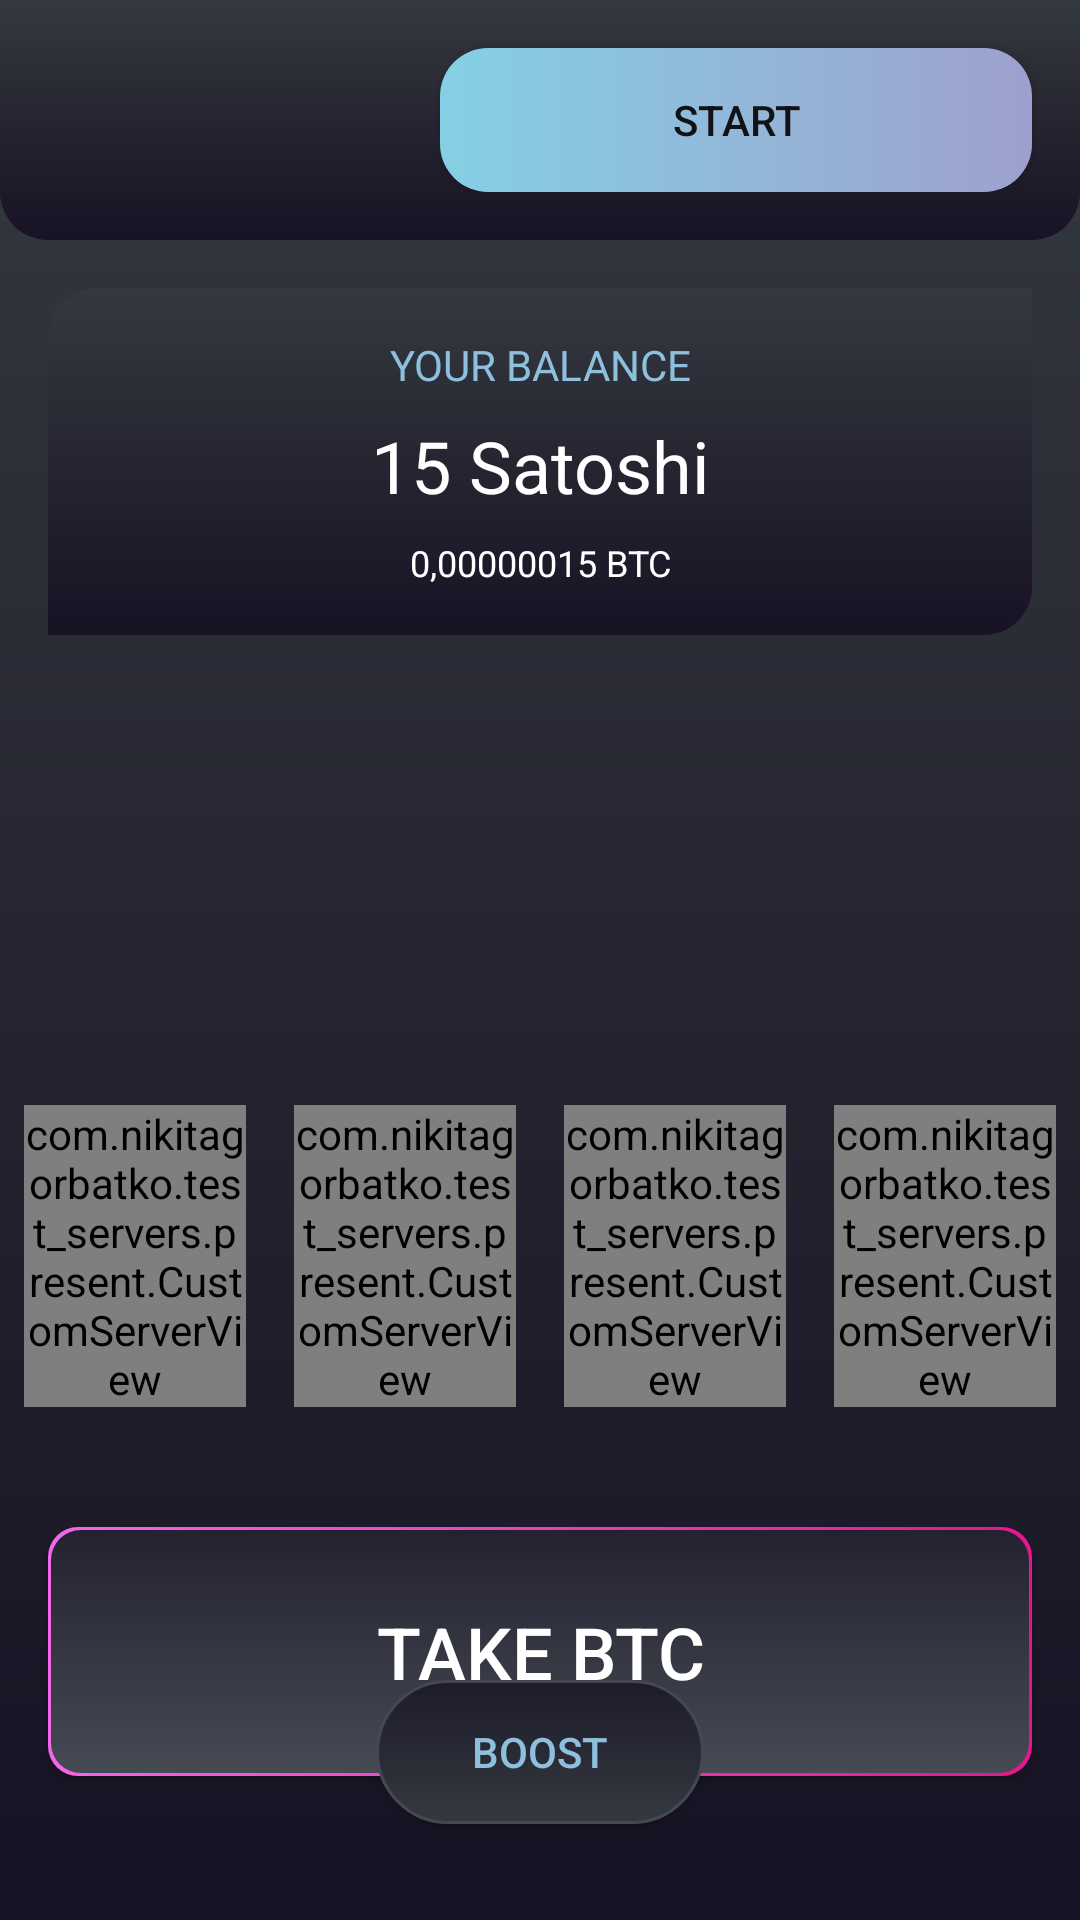

Android layout source for this screen:
<!-- AndroidManifest.xml: application theme Theme.Test_servers -->
<!-- res/layout/activity_main.xml -->
<?xml version="1.0" encoding="utf-8"?>
<androidx.constraintlayout.widget.ConstraintLayout xmlns:android="http://schemas.android.com/apk/res/android"
    xmlns:app="http://schemas.android.com/apk/res-auto"
    xmlns:tools="http://schemas.android.com/tools"
    android:layout_width="match_parent"
    android:layout_height="match_parent"
    android:background="@drawable/activity_background_gradient"
    tools:context=".present.MainActivity">

    <ImageView
        android:id="@+id/imageView"
        android:layout_width="0dp"
        android:layout_height="wrap_content"
        android:adjustViewBounds="true"
        app:layout_constraintBottom_toBottomOf="parent"
        app:layout_constraintEnd_toEndOf="parent"
        app:layout_constraintStart_toStartOf="parent"
        app:srcCompat="@drawable/ic_bottom_shape" />

    <LinearLayout
        android:layout_width="wrap_content"
        android:layout_height="wrap_content"
        android:layout_marginBottom="32dp"
        android:orientation="horizontal"
        app:layout_constraintBottom_toTopOf="@+id/button_take_btc"
        app:layout_constraintEnd_toEndOf="parent"
        app:layout_constraintStart_toStartOf="parent">

        <com.nikitagorbatko.test_servers.present.CustomServerView
            android:id="@+id/first_server"
            android:layout_width="wrap_content"
            android:layout_height="wrap_content"
            android:layout_margin="8dp"
            android:layout_weight="1" />

        <com.nikitagorbatko.test_servers.present.CustomServerView
            android:id="@+id/second_server"
            android:layout_width="wrap_content"
            android:layout_height="wrap_content"
            android:layout_margin="8dp"
            android:layout_weight="1" />

        <com.nikitagorbatko.test_servers.present.CustomServerView
            android:id="@+id/third_server"
            android:layout_width="wrap_content"
            android:layout_height="wrap_content"
            android:layout_margin="8dp"
            android:layout_weight="1" />

        <com.nikitagorbatko.test_servers.present.CustomServerView
            android:id="@+id/fourth_server"
            android:layout_width="wrap_content"
            android:layout_height="wrap_content"
            android:layout_margin="8dp"
            android:layout_weight="1" />

    </LinearLayout>

    <androidx.appcompat.widget.AppCompatButton
        android:id="@+id/button_take_btc"
        android:layout_width="0dp"
        android:layout_height="83dp"
        android:layout_marginStart="16dp"
        android:layout_marginEnd="16dp"
        android:layout_marginBottom="48dp"
        android:background="@drawable/take_button_background"
        android:text="@string/take_btc"
        android:textColor="@color/white"
        android:textSize="24sp"
        app:layout_constraintBottom_toBottomOf="parent"
        app:layout_constraintEnd_toEndOf="parent"
        app:layout_constraintStart_toStartOf="parent" />

    <androidx.appcompat.widget.AppCompatButton
        android:id="@+id/button_boost"
        android:layout_width="wrap_content"
        android:layout_height="wrap_content"
        android:layout_marginBottom="32dp"
        android:background="@drawable/boost_button_background"
        android:drawableEnd="@drawable/ic_rocket"
        android:drawablePadding="16dp"
        android:paddingStart="32dp"
        android:paddingEnd="32dp"
        android:text="@string/boost"
        android:textColor="@color/boost_text_color"
        app:layout_constraintBottom_toTopOf="@+id/imageView"
        app:layout_constraintEnd_toEndOf="parent"
        app:layout_constraintStart_toStartOf="parent" />

    <LinearLayout
        android:id="@+id/linearLayout"
        android:layout_width="0dp"
        android:layout_height="wrap_content"
        android:layout_marginStart="16dp"
        android:layout_marginTop="16dp"
        android:layout_marginEnd="16dp"
        android:background="@drawable/balance_background"
        android:orientation="vertical"
        app:layout_constraintEnd_toEndOf="parent"
        app:layout_constraintStart_toStartOf="parent"
        app:layout_constraintTop_toBottomOf="@+id/linearLayout2">

        <TextView
            android:id="@+id/text_balance"
            android:layout_width="match_parent"
            android:layout_height="wrap_content"
            android:layout_marginTop="16dp"
            android:gravity="center"
            android:text="YOUR BALANCE"
            android:textColor="@color/boost_text_color"
            android:textSize="14sp" />

        <TextView
            android:id="@+id/text_satoshi"
            android:layout_width="match_parent"
            android:layout_height="wrap_content"
            android:layout_marginTop="8dp"
            android:gravity="center"
            android:text="15 Satoshi"
            android:textColor="@color/white"
            android:textSize="24sp" />

        <TextView
            android:id="@+id/text_btc"
            android:layout_width="match_parent"
            android:layout_height="wrap_content"
            android:layout_marginTop="8dp"
            android:layout_marginBottom="16dp"
            android:gravity="center"
            android:text="0,00000015 BTC"
            android:textColor="@color/white"
            android:textSize="12sp" />
    </LinearLayout>

    <SeekBar
        android:id="@+id/seek_bar"
        android:layout_width="0dp"
        android:layout_height="wrap_content"
        android:layout_marginStart="16dp"
        android:layout_marginEnd="16dp"
        android:layout_marginBottom="32dp"
        android:indeterminate="false"
        android:progressDrawable="@drawable/custom_seekbar"
        app:layout_constraintBottom_toTopOf="@+id/button_boost"
        app:layout_constraintEnd_toEndOf="parent"
        app:layout_constraintStart_toStartOf="parent" />

    <LinearLayout
        android:id="@+id/linearLayout2"
        android:layout_width="0dp"
        android:layout_height="wrap_content"
        android:background="@drawable/custom_bar_background"
        android:orientation="horizontal"
        app:layout_constraintEnd_toEndOf="parent"
        app:layout_constraintStart_toStartOf="parent"
        app:layout_constraintTop_toTopOf="parent">

        <ImageView
            android:id="@+id/imageView2"
            android:layout_width="0dp"
            android:layout_height="wrap_content"
            android:layout_margin="16dp"
            android:layout_weight="1"
            app:srcCompat="@drawable/ic_custom_bar" />

        <androidx.appcompat.widget.AppCompatButton
            android:id="@+id/button_start"
            android:layout_width="0dp"
            android:layout_height="wrap_content"
            android:layout_margin="16dp"
            android:layout_marginBottom="32dp"
            android:layout_weight="2"
            android:background="@drawable/start_button_background"
            android:paddingStart="32dp"
            android:paddingEnd="32dp"
            android:text="@string/start"
            android:textColor="#121115"
            app:layout_constraintBottom_toTopOf="@+id/imageView"
            app:layout_constraintEnd_toEndOf="parent"
            app:layout_constraintStart_toStartOf="parent" />

    </LinearLayout>
</androidx.constraintlayout.widget.ConstraintLayout>
<!-- resources referenced by this layout -->
<resources>
  <color name="boost_text_color">#8EC0DD</color>
  <color name="white">#FFFFFFFF</color>
  <!-- drawable activity_background_gradient (drawable) -->
  <?xml version="1.0" encoding="utf-8"?>
  <shape
      android:shape = "rectangle"
      xmlns:android = "http://schemas.android.com/apk/res/android" >
  
      <gradient
          android:startColor = "#34393F"
          android:endColor = "#171224"
          android:angle = "-90"
          android:type = "linear" />
  </shape>
  <!-- drawable balance_background (drawable) -->
  <?xml version="1.0" encoding="utf-8"?>
  <shape xmlns:android="http://schemas.android.com/apk/res/android"
      android:padding="16dp"
      android:shape="rectangle">
      <gradient
          android:angle="90"
          android:endColor="#34393F"
          android:startColor="#171224"
          android:type="linear" />
      <corners
          android:bottomRightRadius="16dp"
          android:topLeftRadius="16dp" />
  </shape>
  <!-- drawable custom_bar_background (drawable) -->
  <?xml version="1.0" encoding="utf-8"?>
  <shape xmlns:android="http://schemas.android.com/apk/res/android"
      android:padding="16dp"
      android:shape="rectangle">
      <gradient
          android:angle="90"
          android:endColor="#34393F"
          android:startColor="#171224"
          android:type="linear" />
      <corners
          android:bottomRightRadius="16dp"
          android:bottomLeftRadius="16dp" />
  </shape>
  <!-- drawable start_button_background (drawable) -->
  <?xml version="1.0" encoding="utf-8"?>
  <selector xmlns:android="http://schemas.android.com/apk/res/android">
  
      <item android:state_pressed="true">
          <shape android:padding="16dp" android:shape="rectangle">
              <gradient android:endColor="#C7C9EF" android:startColor="#B0E7F6" android:type="linear" />
              <corners android:radius="16dp" />
          </shape>
      </item>
  
      <item>
          <shape android:padding="16dp" android:shape="rectangle">
              <gradient android:endColor="#9EA0CE" android:startColor="#85D0E5" android:type="linear" />
              <corners android:radius="16dp" />
          </shape>
      </item>
  </selector>
  <string name="boost">boost</string>
  <string name="start">start</string>
  <string name="take_btc" translatable="false">TAKE BTC</string>
  <style name="Theme.Test_servers" parent="Theme.MaterialComponents.DayNight.NoActionBar">
          
          <item name="colorPrimary">@color/purple_500</item>
          <item name="colorPrimaryVariant">@color/purple_700</item>
          <item name="colorOnPrimary">@color/white</item>
          
          <item name="colorSecondary">@color/teal_200</item>
          <item name="colorSecondaryVariant">@color/teal_700</item>
          <item name="colorOnSecondary">@color/black</item>
          
          <item name="android:statusBarColor">?attr/colorPrimaryVariant</item>
          
      </style>
  <!-- drawable seekbar_custom_gradient (drawable) -->
  <?xml version="1.0" encoding="utf-8"?>
  <shape xmlns:android="http://schemas.android.com/apk/res/android">
      <gradient
          android:angle="180"
          android:endColor="#F467EA"
          android:startColor="#E6158D"
          android:type="linear" />
  </shape>
  <color name="purple_500">#FF6200EE</color>
  <color name="purple_700">#FF3700B3</color>
  <color name="teal_200">#FF03DAC5</color>
  <color name="teal_700">#FF018786</color>
  <color name="black">#FF000000</color>
</resources>
